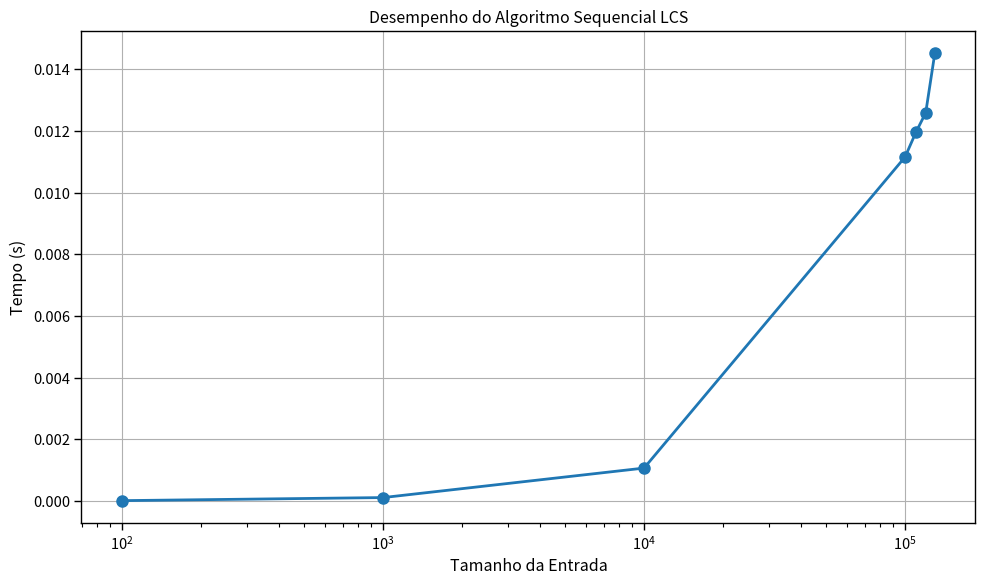
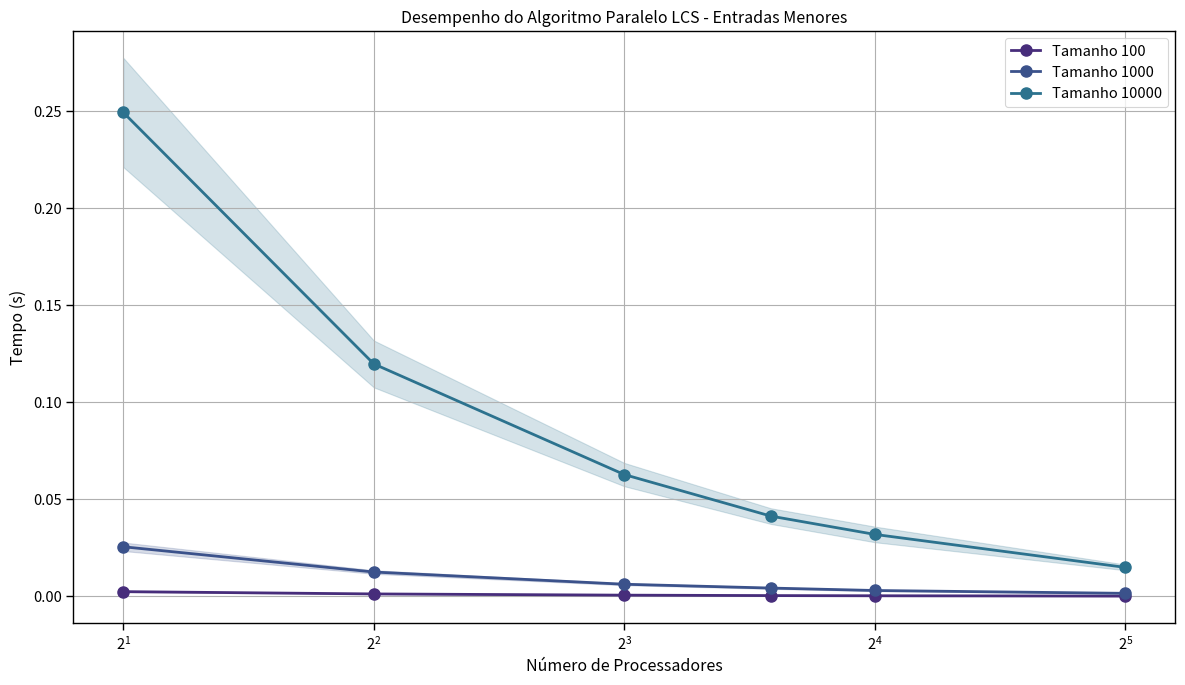
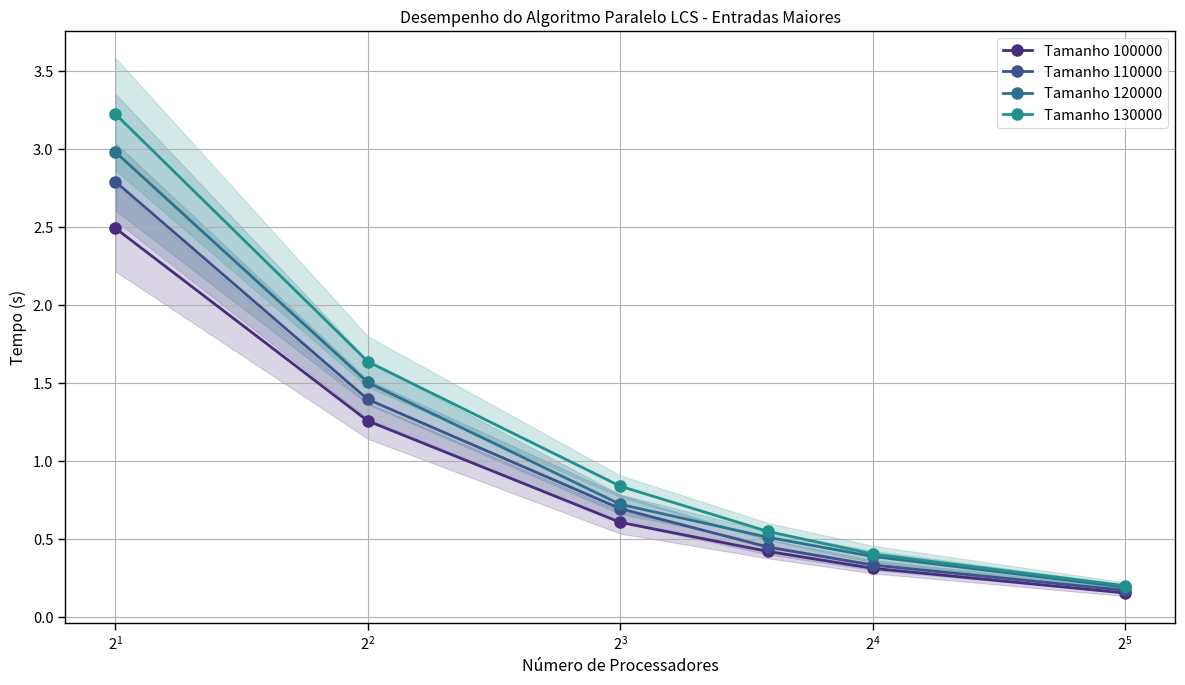
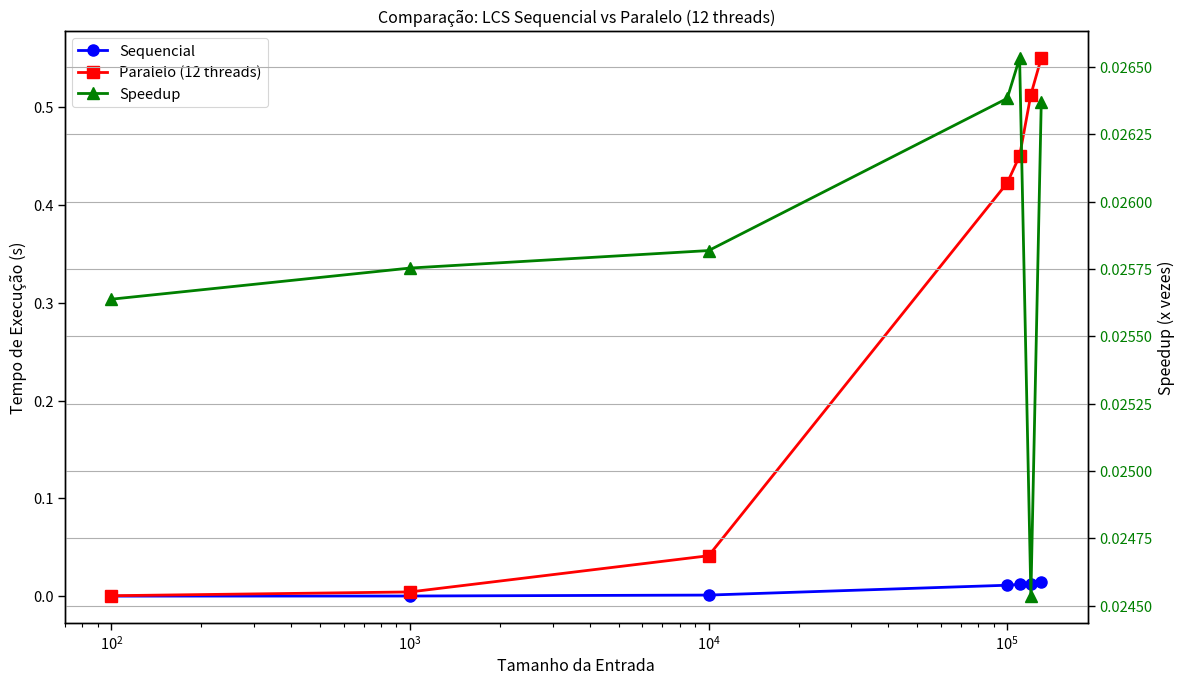

Reproduce these figures in Python, in order.
import os
import re
import numpy as np
import pandas as pd
import matplotlib.pyplot as plt
import seaborn as sns
from pathlib import Path
import json
from matplotlib.table import Table


def plot_parallel_results(results, sizes, filename, title):
    """Gera gráfico para resultados paralelos."""
    plt.figure(figsize=(12, 7))

    for i, size in enumerate(sizes):
        x_values = []
        y_values = []
        std_values = []

        for thread in num_threads:
            mean = results["parallel"][size][thread]["mean"]
            std = results["parallel"][size][thread]["std"]
            if mean is not None:
                x_values.append(thread)
                y_values.append(mean)
                std_values.append(std)

        plt.plot(
            x_values,
            y_values,
            marker="o",
            linewidth=2,
            markersize=8,
            label=f"Tamanho {size}",
            color=colors[i % len(colors)],
        )
        plt.fill_between(
            x_values,
            [y - s for y, s in zip(y_values, std_values)],
            [y + s for y, s in zip(y_values, std_values)],
            alpha=0.2,
            color=colors[i % len(colors)],
        )

    plt.xscale("log", base=2)
    plt.xlabel("Número de Processadores")
    plt.ylabel("Tempo (s)")
    plt.title(title)
    plt.grid(True)
    plt.legend(loc="best")
    plt.tight_layout()
    plt.savefig(filename, dpi=300)
    plt.close()


def format_cell(mean, std):
    """Formata a célula com média e desvio padrão."""
    if mean is None or std is None:
        return "N/A"
    return f"{mean:.6f} (±{std:.6f})"


# Configurações
string_sizes = [100, 1000, 10000, 100000, 110000, 120000, 130000]
num_threads = [2, 4, 8, 12, 16, 32]
num_executions = 20

# Configurações de estilo para os gráficos
# plt.style.use("seaborn-v0_8-darkgrid")
sns.set_context("paper", font_scale=1.2)
colors = sns.color_palette("viridis", len(string_sizes))


def extract_time_from_log(log_content):
    """Extrai o tempo de execução de um arquivo de log."""
    # Procura por padrões como 'SEQUENTIAL: 0.000011s' ou 'PARALLEL: 0.002520s'
    pattern = r"(?:SEQUENTIAL|PARALLEL): (\d+\.\d+)s"
    match = re.search(pattern, log_content)
    if match:
        return float(match.group(1))
    return None


def read_logs_and_calculate_stats():
    """Lê todos os logs e calcula estatísticas."""
    results = {
        "sequential": {size: {"times": []} for size in string_sizes},
        "parallel": {
            size: {thread: {"times": []} for thread in num_threads}
            for size in string_sizes
        },
    }

    # Base directory
    base_dir = "./logscpu1"

    # Processa logs sequenciais
    for size in string_sizes:
        size_dir = os.path.join(base_dir, str(size))

        # Para logs sequenciais (estão em todos os diretórios de thread, mas são os mesmos)
        # Vamos usar o diretório do primeiro thread apenas
        thread_dir = os.path.join(size_dir, str(num_threads[0]))
        if os.path.exists(thread_dir):
            for execution in range(1, num_executions + 1):
                log_file = os.path.join(thread_dir, f"sequential_{execution}.log")
                if os.path.exists(log_file):
                    with open(log_file, "r") as f:
                        content = f.read()
                        time = extract_time_from_log(content)
                        if time is not None:
                            results["sequential"][size]["times"].append(time)

    # Processa logs paralelos
    for size in string_sizes:
        size_dir = os.path.join(base_dir, str(size))
        for thread in num_threads:
            thread_dir = os.path.join(size_dir, str(thread))
            if os.path.exists(thread_dir):
                for execution in range(1, num_executions + 1):
                    log_file = os.path.join(thread_dir, f"parallel_{execution}.log")
                    if os.path.exists(log_file):
                        with open(log_file, "r") as f:
                            content = f.read()
                            time = extract_time_from_log(content)
                            if time is not None:
                                results["parallel"][size][thread]["times"].append(time)

    # Calcula médias e desvios padrão
    for size in string_sizes:
        times = results["sequential"][size]["times"]
        if times:
            results["sequential"][size]["mean"] = np.mean(times)
            results["sequential"][size]["std"] = np.std(times)
        else:
            results["sequential"][size]["mean"] = None
            results["sequential"][size]["std"] = None

        for thread in num_threads:
            times = results["parallel"][size][thread]["times"]
            if times:
                results["parallel"][size][thread]["mean"] = np.mean(times)
                results["parallel"][size][thread]["std"] = np.std(times)
            else:
                results["parallel"][size][thread]["mean"] = None
                results["parallel"][size][thread]["std"] = None

    # Salva resultados estatísticos nos diretórios correspondentes
    for size in string_sizes:
        for thread in num_threads:
            stats_dir = os.path.join(base_dir, str(size), str(thread))
            if os.path.exists(stats_dir):
                # Estatísticas sequenciais
                seq_stats = {
                    "mean": results["sequential"][size]["mean"],
                    "std": results["sequential"][size]["std"],
                }

                # Estatísticas paralelas
                par_stats = {
                    "mean": results["parallel"][size][thread]["mean"],
                    "std": results["parallel"][size][thread]["std"],
                }

                # Salva em arquivos JSON
                with open(os.path.join(stats_dir, "sequential_stats.json"), "w") as f:
                    json.dump(seq_stats, f, indent=2)

                with open(os.path.join(stats_dir, "parallel_stats.json"), "w") as f:
                    json.dump(par_stats, f, indent=2)

    return results


def create_table_image(df, filename, title):
    """Cria uma imagem PNG de uma tabela."""
    # Configurar o tamanho da figura com base no número de linhas e colunas
    fig_width = 2 + df.shape[1] * 2  # Ajustando a largura com base no número de colunas
    fig_height = (
        1 + df.shape[0] * 0.5
    )  # Ajustando a altura com base no número de linhas

    # Criar a figura
    fig, ax = plt.subplots(figsize=(fig_width, fig_height))
    ax.axis("off")  # Desativar os eixos

    # Criar a tabela
    tbl = ax.table(
        cellText=df.values,
        colLabels=df.columns,
        cellLoc="center",
        loc="center",
        bbox=[0, 0, 1, 1],  # Ocupar todo o espaço disponível
    )

    # Definir estilo da tabela
    tbl.auto_set_font_size(False)
    tbl.set_fontsize(10)
    tbl.scale(1, 1.5)  # Ajustar escala

    # Definir estilo para a linha de cabeçalho
    for k, cell in tbl.get_celld().items():
        if k[0] == 0:  # Cabeçalho
            cell.set_text_props(weight="bold", color="white")
            cell.set_facecolor("#4472C4")
        else:  # Corpo da tabela
            if k[0] % 2 == 0:  # Linhas pares
                cell.set_facecolor("#D9E1F2")
            else:  # Linhas ímpares
                cell.set_facecolor("#E9EDF4")

    # Adicionar título
    plt.title(title, fontsize=14, fontweight="bold", pad=20)
    plt.tight_layout()

    # Salvar a figura
    plt.savefig(filename, dpi=300, bbox_inches="tight")
    plt.close()


def create_sequential_table(results):
    """Cria a tabela com resultados sequenciais."""
    data = []
    for size in string_sizes:
        mean = results["sequential"][size]["mean"]
        std = results["sequential"][size]["std"]
        if mean is not None and std is not None:
            data.append([size, format_cell(mean, std)])

    df = pd.DataFrame(data, columns=["Tamanho da Entrada", "Tempo (s)"])
    return df


def create_parallel_table(results, sizes):
    """Cria a tabela com resultados paralelos para tamanhos específicos."""
    data = []
    for thread in num_threads:
        row = [thread]
        for size in sizes:
            mean = results["parallel"][size][thread]["mean"]
            std = results["parallel"][size][thread]["std"]
            row.append(format_cell(mean, std))
        data.append(row)

    columns = ["Nº de Processadores"] + [f"{size}" for size in sizes]
    df = pd.DataFrame(data, columns=columns)
    return df


def plot_sequential_results(results):
    """Gera gráfico para resultados sequenciais."""
    plt.figure(figsize=(10, 6))

    x_values = []
    y_values = []

    for size in string_sizes:
        mean = results["sequential"][size]["mean"]
        if mean is not None:
            x_values.append(size)
            y_values.append(mean)

    plt.plot(x_values, y_values, marker="o", linewidth=2, markersize=8)
    plt.xscale("log")
    plt.xlabel("Tamanho da Entrada")
    plt.ylabel("Tempo (s)")
    plt.title("Desempenho do Algoritmo Sequencial LCS")
    plt.grid(True)
    plt.tight_layout()
    plt.savefig("sequential_performance.png", dpi=300)
    plt.close()


def create_sequential_vs_parallel_table(results, thread_count):
    """Cria uma tabela comparando resultados sequenciais e paralelos para um número específico de threads."""
    data = []
    for size in string_sizes:
        # Dados sequenciais
        seq_mean = results["sequential"][size]["mean"]
        seq_std = results["sequential"][size]["std"]

        # Dados paralelos para o número específico de threads
        par_mean = results["parallel"][size][thread_count]["mean"]
        par_std = results["parallel"][size][thread_count]["std"]

        # Calculando speedup
        speedup = None
        if seq_mean is not None and par_mean is not None and par_mean > 0:
            speedup = seq_mean / par_mean

        # Formatar células
        seq_cell = format_cell(seq_mean, seq_std)
        par_cell = format_cell(par_mean, par_std)
        speedup_cell = f"{speedup:.2f}x" if speedup is not None else "N/A"

        data.append([size, seq_cell, par_cell, speedup_cell])

    df = pd.DataFrame(
        data,
        columns=[
            "Tamanho da Entrada",
            "Tempo Sequencial (s)",
            f"Tempo Paralelo ({thread_count} threads) (s)",
            "Speedup",
        ],
    )
    return df


def plot_sequential_vs_parallel(results, thread_count):
    """Gera gráfico comparando resultados sequenciais e paralelos para um número específico de threads."""
    plt.figure(figsize=(12, 7))

    x_values = []
    seq_values = []
    par_values = []
    speedup_values = []

    for size in string_sizes:
        seq_mean = results["sequential"][size]["mean"]
        par_mean = results["parallel"][size][thread_count]["mean"]

        if seq_mean is not None and par_mean is not None:
            x_values.append(size)
            seq_values.append(seq_mean)
            par_values.append(par_mean)
            speedup_values.append(seq_mean / par_mean)

    # Criar dois eixos Y (um para tempos, outro para speedup)
    fig, ax1 = plt.subplots(figsize=(12, 7))
    ax2 = ax1.twinx()

    # Plotar tempos de execução no eixo Y primário
    line1 = ax1.plot(
        x_values,
        seq_values,
        "o-",
        linewidth=2,
        markersize=8,
        color="blue",
        label="Sequencial",
    )
    line2 = ax1.plot(
        x_values,
        par_values,
        "s-",
        linewidth=2,
        markersize=8,
        color="red",
        label=f"Paralelo ({thread_count} threads)",
    )

    # Plotar speedup no eixo Y secundário
    line3 = ax2.plot(
        x_values,
        speedup_values,
        "^-",
        linewidth=2,
        markersize=8,
        color="green",
        label="Speedup",
    )

    # Configuração do eixo X
    ax1.set_xscale("log")
    ax1.set_xlabel("Tamanho da Entrada")

    # Configuração do eixo Y primário (tempos)
    ax1.set_ylabel("Tempo de Execução (s)")
    ax1.tick_params(axis="y", labelcolor="black")

    # Configuração do eixo Y secundário (speedup)
    ax2.set_ylabel("Speedup (x vezes)")
    ax2.tick_params(axis="y", labelcolor="green")

    # Combinando as legendas
    lines = line1 + line2 + line3
    labels = [l.get_label() for l in lines]
    ax1.legend(lines, labels, loc="upper left")

    plt.title(f"Comparação: LCS Sequencial vs Paralelo ({thread_count} threads)")
    plt.grid(True)
    plt.tight_layout()
    plt.savefig(f"sequential_vs_parallel_{thread_count}threads.png", dpi=300)
    plt.close()


def main():
    # Garante que os diretórios de logs existam (evita erros ao executar o script)
    base_dir = Path("./logscpu1")
    if not base_dir.exists():
        print(
            f"Aviso: O diretório {base_dir} não existe. Criando estrutura de diretórios para exemplificação."
        )
        for size in string_sizes:
            for thread in num_threads:
                thread_dir = base_dir / str(size) / str(thread)
                thread_dir.mkdir(parents=True, exist_ok=True)

                # Cria arquivos de log simulados para testes
                for execution in range(1, num_executions + 1):
                    # Tempos simulados para testes
                    seq_time = 0.000011 * (size / 100) * (1 + np.random.normal(0, 0.1))
                    par_time = (
                        0.002520
                        * (size / 100)
                        / (thread / 2)
                        * (1 + np.random.normal(0, 0.1))
                    )

                    with open(thread_dir / f"sequential_{execution}.log", "w") as f:
                        f.write(f"SEQUENTIAL: {seq_time:.6f}s\nScore: 50\n")

                    with open(thread_dir / f"parallel_{execution}.log", "w") as f:
                        f.write(f"PARALLEL: {par_time:.6f}s\nScore: 50\n")

    print("Lendo logs e calculando estatísticas...")
    results = read_logs_and_calculate_stats()

    print("Criando tabelas...")
    # Tabela 1: Resultados Sequenciais
    sequential_table = create_sequential_table(results)
    print("\n1. Resultados - Sequencial:")
    print(sequential_table.to_string(index=False))
    sequential_table.to_csv("sequential_results.csv", index=False)
    create_table_image(
        sequential_table, "sequential_results.png", "Resultados - Sequencial"
    )

    # Tabela 2: Resultados Paralelos (todos os tamanhos)
    parallel_table = create_parallel_table(results, string_sizes)
    print("\n2. Resultados - Paralelo:")
    print(parallel_table.to_string(index=False))
    parallel_table.to_csv("parallel_results_all.csv", index=False)
    create_table_image(
        parallel_table,
        "parallel_results_all.png",
        "Resultados - Paralelo (Todos os Tamanhos)",
    )

    # Tabela 3: Resultados Paralelos (entradas menores)
    small_entries = [size for size in string_sizes if size <= 10000]
    parallel_small_table = create_parallel_table(results, small_entries)
    print("\n3. Resultados - Paralelo para entradas menores:")
    print(parallel_small_table.to_string(index=False))
    parallel_small_table.to_csv("parallel_results_small.csv", index=False)
    create_table_image(
        parallel_small_table,
        "parallel_results_small.png",
        "Resultados - Paralelo (Entradas Menores)",
    )

    # Tabela 4: Resultados Paralelos (entradas maiores)
    large_entries = [size for size in string_sizes if size >= 100000]
    parallel_large_table = create_parallel_table(results, large_entries)
    print("\n4. Resultados - Paralelo para entradas maiores:")
    print(parallel_large_table.to_string(index=False))
    parallel_large_table.to_csv("parallel_results_large.csv", index=False)
    create_table_image(
        parallel_large_table,
        "parallel_results_large.png",
        "Resultados - Paralelo (Entradas Maiores)",
    )

    print("\nGerando gráficos...")
    # Gráfico para resultados sequenciais
    plot_sequential_results(results)

    # Gráfico para resultados paralelos (entradas menores)
    plot_parallel_results(
        results,
        small_entries,
        "parallel_performance_small.png",
        "Desempenho do Algoritmo Paralelo LCS - Entradas Menores",
    )

    # Gráfico para resultados paralelos (entradas maiores)
    plot_parallel_results(
        results,
        large_entries,
        "parallel_performance_large.png",
        "Desempenho do Algoritmo Paralelo LCS - Entradas Maiores",
    )

    # Tabela e gráfico comparando sequencial vs paralelo (12 threads)
    best_thread = 12  # O thread que mostrou ter mais ganho
    seq_vs_par_table = create_sequential_vs_parallel_table(results, best_thread)
    print(f"\n5. Comparação: Sequencial vs Paralelo ({best_thread} threads):")
    print(seq_vs_par_table.to_string(index=False))
    seq_vs_par_table.to_csv(
        f"sequential_vs_parallel_{best_thread}threads.csv", index=False
    )
    create_table_image(
        seq_vs_par_table,
        f"sequential_vs_parallel_{best_thread}threads_table.png",
        f"Comparação: LCS Sequencial vs Paralelo ({best_thread} threads)",
    )

    # Gráfico comparando sequencial vs paralelo
    plot_sequential_vs_parallel(results, best_thread)

    print("\nProcessamento concluído! Arquivos salvos no diretório atual.")
    print("- Tabelas (CSV): sequential_results.csv, parallel_results_all.csv, etc.")
    print("- Tabelas (PNG): sequential_results.png, parallel_results_all.png, etc.")
    print(
        "- Gráficos (PNG): sequential_performance.png, parallel_performance_small.png, etc."
    )
    print(
        f"- Comparação Sequencial vs Paralelo: sequential_vs_parallel_{best_thread}threads.csv, sequential_vs_parallel_{best_thread}threads_table.png"
    )
    print(
        "- Estatísticas (JSON): Salvas em cada diretório de log como sequential_stats.json e parallel_stats.json"
    )


if __name__ == "__main__":
    main()
